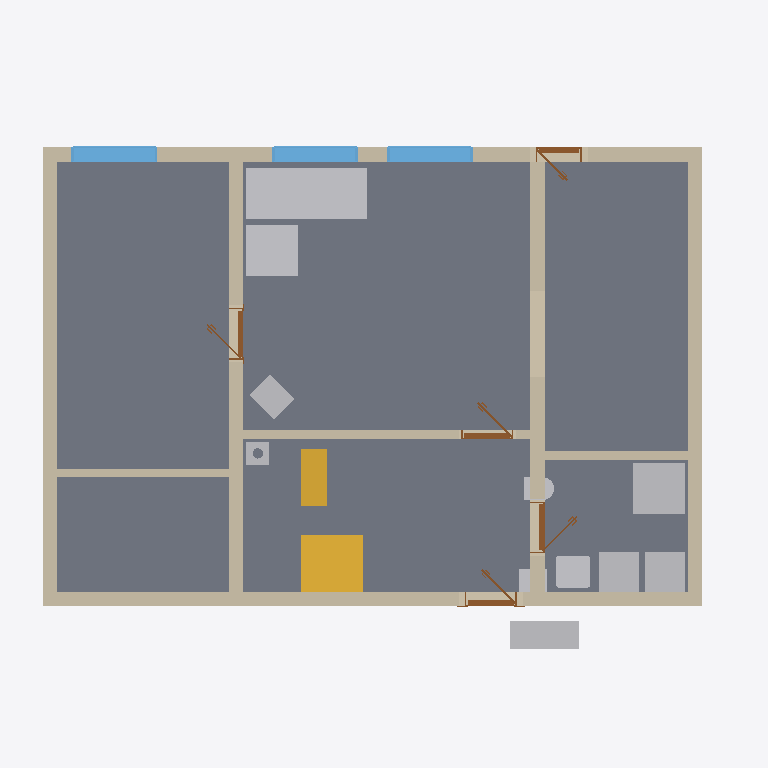
Plan cut of the same IFC building model at storey 'Ground floor' (level 0.00 m, cut at 1.40 m), seen from above with north up, elements coloured by IFC class: 11 other elements (light grey), 9 walls (beige), 5 doors (brown), 4 slabs (grey), 3 windows (light blue), 2 stairs (yellow). Cut surfaces are drawn darker.
Extent 12.4 m × 9.2 m × 8.8 m (x, y, z). Storeys (12): Ground floor at 0.00 m; Upper floor at 3.21 m; Roof - -1: 40 mm thermal insulation at 3.21 m; Roof - -2: Vapour barrier at 3.21 m; Roof - -3: Gypsum plasterboard at 3.21 m; Roof - 0: Rafters at 3.21 m; Roof - 0a: Collar ties at 3.21 m; Roof - +1: Wood fiberboard at 3.21 m; Roof - +2: Underlay at 3.21 m; Roof - +3: Counter-battens at 3.21 m; Roof - +4: Tile battens at 3.21 m; Roof - +5: Tiles at 3.21 m. Elements (342): 239 IfcBeam, 57 IfcSlab, 18 IfcWall, 8 IfcFurniture, 7 IfcDoor, 7 IfcWindow, 3 IfcSanitaryTerminal, 2 IfcStair, 1 IfcChimney.

HEADER;
FILE_DESCRIPTION(('ViewDefinition[DesignTransferView]'),'2;1');
FILE_NAME('/dev/null','2026-08-28T22:44:07+02:00',(''),(''),'IfcOpenShell 0.8.5','IfcOpenShell 0.8.5','Nobody');
FILE_SCHEMA(('IFC4'));
ENDSEC;
DATA;
#1=IFCPROJECT('1N5xv69NP1FxDdaMTLb$q0',$,'My house',$,$,$,$,(#10,#15),#5);
#19=IFCSITE('2JKYBfw4197AmwfCUFW66T',$,'Site',$,$,#27,$,$,$,$,$,$,$,$);
#20=IFCBUILDING('3cAqGTZhL2V9Gnf6QTQFJU',$,'My house',$,$,#32,$,$,$,$,$,$);
#33=IFCBUILDINGSTOREY('3F0WJFP6fCe9qYfVGo_sLo',$,'Ground floor',$,$,#39,$,$,$,0.0);
#40=IFCBUILDINGSTOREY('2gvI2azQ5DFAxVFwJ9xQYL',$,'Upper floor',$,$,#45,$,$,$,3.21);
#13390=IFCBUILDINGSTOREY('1b$ELkOBH1vO2E7xbZW6no',$,'Roof - -1: 40 mm thermal insulation','Visibility container for Thermal insulation 40 mm','ROOF_LAYER',#13395,$,$,$,3.21);
#13396=IFCBUILDINGSTOREY('3D3uaP_6v9ruTuOLnhhQ_8',$,'Roof - -2: Vapour barrier','Visibility container for Vapour barrier','ROOF_LAYER',#13401,$,$,$,3.21);
#13402=IFCBUILDINGSTOREY('1gF$eQOHv1b9_JuzGKq4zv',$,'Roof - -3: Gypsum plasterboard','Visibility container for Gypsum plasterboard','ROOF_LAYER',#13407,$,$,$,3.21);
#13408=IFCBUILDINGSTOREY('25hLoYDdvE3glBqWjDxmY1',$,'Roof - 0: Rafters','Visibility container for Rafters','ROOF_LAYER',#13413,$,$,$,3.21);
#13414=IFCBUILDINGSTOREY('0mvH$7Ny1AbvOxKINmqnmX',$,'Roof - 0a: Collar ties','Visibility container for Collar ties','ROOF_LAYER',#13419,$,$,$,3.21);
#13420=IFCBUILDINGSTOREY('0i6Puud3H3AgsIZOImRj2R',$,'Roof - +1: Wood fiberboard','Visibility container for Wood fiberboard','ROOF_LAYER',#13425,$,$,$,3.21);
#13426=IFCBUILDINGSTOREY('2RKHyqapvCVhIClqEfEbyf',$,'Roof - +2: Underlay','Visibility container for Roofing underlay','ROOF_LAYER',#13431,$,$,$,3.21);
#13432=IFCBUILDINGSTOREY('2DYMQq_FTAT8Cq8sdHI4j3',$,'Roof - +3: Counter-battens','Visibility container for Counter-battens','ROOF_LAYER',#13437,$,$,$,3.21);
#13438=IFCBUILDINGSTOREY('3klKKfQBbDthufS_4gs0Tb',$,'Roof - +4: Tile battens','Visibility container for Tile battens','ROOF_LAYER',#13443,$,$,$,3.21);
#13444=IFCBUILDINGSTOREY('2A5C5V4nPDa8GpN3crAkeL',$,'Roof - +5: Tiles','Visibility container for Roof tiles','ROOF_LAYER',#13449,$,$,$,3.21);
#71=IFCSLAB('0VIdpl3hjF3hVuJ6u8L5ec',$,'Ground-floor build-up',$,$,#77,#84,$,.FLOOR.);
#97=IFCWALL('0bSWbwcEb63AJnTeseJ4C6',$,'Wall 1',$,$,#107,#118,$,$);
#173=IFCWALL('3$XoTXYYX2Wg4Xd4TfgwmR',$,'Wall 4',$,$,#182,#193,$,$);
#123=IFCWALL('0q9_zbd198VvA$ePrsWkLZ',$,'Wall 2',$,$,#132,#143,$,$);
#1470=IFCFURNITURE('3XlXbTu0j4Ih$2DVBetbyI',$,'Gauc',$,$,#1491,#1479,$,$);
#223=IFCWALL('03mTwaUqLE7AQxogMkaJmS',$,'Wall 6',$,$,#232,#243,$,$);
#198=IFCWALL('2nLJg7RWT9g8oI0_j6gTX8',$,'Wall 5',$,$,#207,#218,$,$);
#148=IFCWALL('17DtW$qbnCZe2gURMYR9qL',$,'Wall 3',$,$,#157,#168,$,$);
#2354=IFCSTAIR('03aahfvPT4qupLqDMOU7_m',$,'Main stair',$,$,#2361,$,$,.STRAIGHT_RUN_STAIR.);
#2452=IFCSLAB('2E4Nprilf9HPS8hPrBCgtT',$,'Main stair landing',$,$,#2457,#2464,$,.LANDING.);
#2480=IFCSLAB('1K2Ltem$f3cf2NTy4QRUVj',$,'Main stair landing',$,$,#2485,#2492,$,.LANDING.);
#1560=IFCFURNITURE('2g7X4RA0z62OUEYdmWUidT',$,'Gauc',$,$,#1581,#1569,$,$);
#1692=IFCSANITARYTERMINAL('02F2AsugL1PBdiW4Ngl_Hr',$,'Sprcha',$,$,#1713,#1701,$,$);
#1816=IFCWALL('1z1nqIfkvAWOmnjWjs7CF4',$,'Wall 9',$,$,#1825,#1836,$,$);
#1240=IFCFURNITURE('0gjwCvzPT2iecyYrQ1GcWw',$,'TČ',$,'TČ',#1245,#1252,$,.USERDEFINED.);
#2466=IFCSLAB('2Swp2Att997vBhX1Mgj4t0',$,'Main stair landing',$,$,#2471,#2478,$,.LANDING.);
#1310=IFCFURNITURE('0oXBjQBBLCvwQJ0IhSQ0dg',$,'Zásobník?TUV',$,'Zásobník?TUV',#1315,#1322,$,.USERDEFINED.);
#1345=IFCFURNITURE('1ijcWOednC1h2e8F8tkMWS',$,'Pračka',$,'Pračka',#1350,#1357,$,.USERDEFINED.);
#2398=IFCSTAIR('2GLMKGXDD32PapTKuSPpuy',$,'Main stair',$,$,#2405,$,$,.STRAIGHT_RUN_STAIR.);
#1189=IFCWALL('3707ycRDzDP9Uz4OMf28Xr',$,'Wall 7',$,$,#1199,#1210,$,$);
#761=IFCWINDOW('0fJaz19JH8z85Lq4bkCXjw',$,'Window 2',$,$,#838,#762,$,1.375,1.5,.WINDOW.,.SINGLE_PANEL.,$);
#857=IFCWINDOW('0LlQ2ltL96shAocL62Y0J8',$,'Window 3',$,$,#934,#858,$,1.375,1.5,.WINDOW.,.SINGLE_PANEL.,$);
#953=IFCWINDOW('0SQ_wTNlT1duoIxWpBHBtc',$,'Window 4',$,$,#1030,#954,$,1.375,1.5,.WINDOW.,.SINGLE_PANEL.,$);
#1215=IFCWALL('0T1prKIbzBa8kxqWD3GGmC',$,'Wall 8',$,$,#1224,#1235,$,$);
#1630=IFCSANITARYTERMINAL('0NKw1leaX5Wgi1oPMSxxwJ',$,'Umyv',$,$,#1651,#1639,$,$);
#2527=IFCFURNITURE('0X60bBrALATfYAOk8uw227',$,'Kamna',$,'Kamna',#2532,#2539,$,.USERDEFINED.);
#501=IFCDOOR('0NSLkPv_D3bPnXcDOOdPqI',$,'Door 1',$,$,#622,#511,$,2.175,0.9,.DOOR.,.SINGLE_SWING_RIGHT.,$);
#2497=IFCCHIMNEY('3GXyItQsz9VuM33iXfiYkM',$,'Main chimney',$,$,#2502,#2517,$,.NOTDEFINED.);
#1859=IFCDOOR('3MC0gB49H7iAIYIEnJ11hm',$,'Door 3',$,$,#1980,#1869,$,2.175,0.9,.DOOR.,.SINGLE_SWING_RIGHT.,$);
#2211=IFCDOOR('3XrfRqt5v2zvMbUrMa2ZkE',$,'Door 5',$,$,#2332,#2221,$,2.175,0.9,.DOOR.,.SINGLE_SWING_LEFT.,$);
#1049=IFCDOOR('0C9ndmJMf7iRraasWxetNE',$,'Door 2',$,$,#1170,#1059,$,2.15,0.8,.DOOR.,.SINGLE_SWING_RIGHT.,$);
#2017=IFCDOOR('2zWeVNBnH7QOkje4XWC82c',$,'Door 4',$,$,#2138,#2027,$,2.175,0.9,.DOOR.,.SINGLE_SWING_LEFT.,$);
#1794=IFCSANITARYTERMINAL('3O1jSYUF57ehM1R15JuC9J',$,'WC',$,$,#1815,#1803,$,$);
#1275=IFCFURNITURE('2xhay33QHDYRKSFFvIkJnz',$,'TČ',$,'TČ',#1280,#1287,$,.USERDEFINED.);
ENDSEC;
